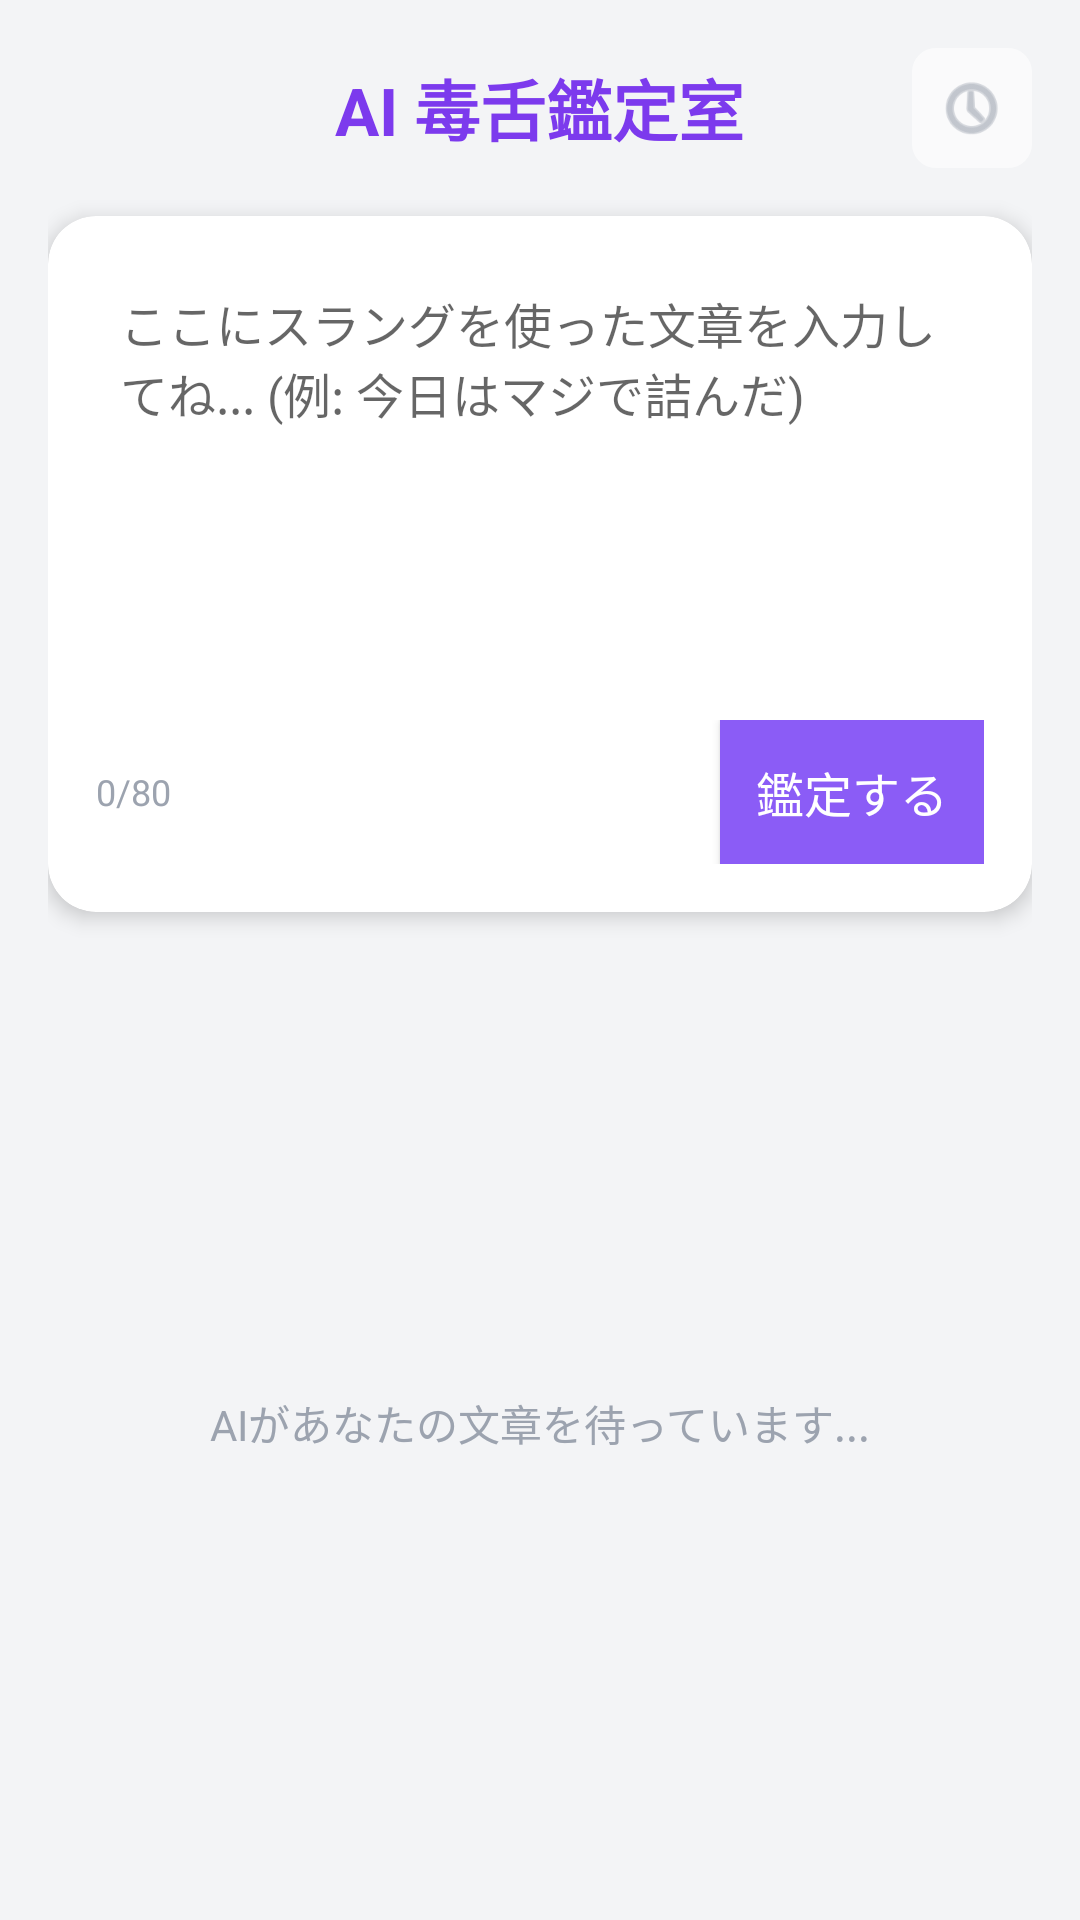

Write the Android layout XML for this screen, with the resource values it uses.
<!-- AndroidManifest.xml: application theme Theme.RealJapApp -->
<!-- res/layout/fragment_lab.xml -->
<?xml version="1.0" encoding="utf-8"?>
<ScrollView xmlns:android="http://schemas.android.com/apk/res/android"
    xmlns:app="http://schemas.android.com/apk/res-auto"
    android:layout_width="match_parent"
    android:layout_height="match_parent"
    android:background="@color/gray_light"
    android:padding="16dp"
    android:clipToPadding="false">

    <LinearLayout
        android:layout_width="match_parent"
        android:layout_height="wrap_content"
        android:orientation="vertical">

        
        <RelativeLayout
            android:layout_width="match_parent"
            android:layout_height="wrap_content"
            android:layout_marginBottom="16dp">

            <TextView
                android:layout_width="wrap_content"
                android:layout_height="wrap_content"
                android:text="AI 毒舌鑑定室"
                android:textSize="22sp"
                android:textStyle="bold"
                android:textColor="@color/purple_dark"
                android:layout_centerInParent="true" />

            <ImageView
                android:id="@+id/history_button"
                android:layout_width="40dp"
                android:layout_height="40dp"
                android:src="@android:drawable/ic_menu_recent_history"
                android:tint="@color/gray"
                android:background="@drawable/icon_container_background"
                android:padding="8dp"
                android:layout_alignParentEnd="true"
                android:layout_centerVertical="true"
                android:clickable="true"
                android:focusable="true" />

        </RelativeLayout>

        
        <TextView
            android:id="@+id/warning_text"
            android:layout_width="match_parent"
            android:layout_height="wrap_content"
            android:text="API Keyが見つかりません。AI機能はシミュレーションモードで実行されています。"
            android:textSize="12sp"
            android:textColor="#856404"
            android:background="#fff3cd"
            android:padding="12dp"
            android:visibility="gone"
            android:layout_marginBottom="16dp" />

        
        <androidx.cardview.widget.CardView
            android:layout_width="match_parent"
            android:layout_height="wrap_content"
            app:cardCornerRadius="16dp"
            app:cardElevation="4dp"
            android:layout_marginBottom="24dp">

            <LinearLayout
                android:layout_width="match_parent"
                android:layout_height="wrap_content"
                android:orientation="vertical"
                android:padding="16dp">

                <EditText
                    android:id="@+id/input_edit_text"
                    android:layout_width="match_parent"
                    android:layout_height="140dp"
                    android:hint="ここにスラングを使った文章を入力してね... (例: 今日はマジで詰んだ)"
                    android:textSize="16sp"
                    android:background="@null"
                    android:gravity="top"
                    android:padding="8dp"
                    android:textColor="@color/black" />

                <RelativeLayout
                    android:layout_width="match_parent"
                    android:layout_height="wrap_content"
                    android:layout_marginTop="12dp">

                    <TextView
                        android:id="@+id/char_count_text"
                        android:layout_width="wrap_content"
                        android:layout_height="wrap_content"
                        android:text="0/80"
                        android:textSize="12sp"
                        android:textColor="@color/gray"
                        android:layout_centerVertical="true" />

                    <Button
                        android:id="@+id/analyze_button"
                        android:layout_width="wrap_content"
                        android:layout_height="48dp"
                        android:text="鑑定する"
                        android:textSize="16sp"
                        android:textColor="@color/white"
                        android:background="@color/purple"
                        android:layout_alignParentEnd="true" />
                </RelativeLayout>
            </LinearLayout>
        </androidx.cardview.widget.CardView>
        
        
        <LinearLayout
            android:id="@+id/empty_state"
            android:layout_width="match_parent"
            android:layout_height="wrap_content"
            android:orientation="vertical"
            android:gravity="center"
            android:paddingVertical="40dp"
            android:visibility="visible">
            <ImageView
                android:layout_width="80dp"
                android:layout_height="80dp"
                android:src="@android:drawable/ic_dialog_info"
                app:tint="@color/gray_light" />
            <TextView
                android:layout_width="wrap_content"
                android:layout_height="wrap_content"
                android:text="AIがあなたの文章を待っています..."
                android:textColor="@color/gray"
                android:textSize="14sp"
                android:layout_marginTop="16dp"/>
        </LinearLayout>

        
        <ProgressBar
            android:id="@+id/progress_bar"
            android:layout_width="wrap_content"
            android:layout_height="wrap_content"
            android:layout_gravity="center"
            android:visibility="gone"
            android:layout_marginVertical="60dp" />

        
        <androidx.cardview.widget.CardView
            android:id="@+id/result_layout"
            android:layout_width="match_parent"
            android:layout_height="wrap_content"
            app:cardCornerRadius="16dp"
            app:cardElevation="4dp"
            android:visibility="gone"
            android:layout_marginBottom="16dp">

            <LinearLayout
                android:layout_width="match_parent"
                android:layout_height="wrap_content"
                android:orientation="vertical"
                android:padding="20dp">

                
                <LinearLayout
                    android:layout_width="match_parent"
                    android:layout_height="wrap_content"
                    android:orientation="horizontal"
                    android:gravity="center_vertical"
                    android:layout_marginBottom="20dp">
                    
                    <jp.ac.jec.cm0136.android101.CircularProgressBar
                        android:id="@+id/score_progress_bar"
                        android:layout_width="120dp"
                        android:layout_height="120dp"/>

                    <LinearLayout
                        android:layout_width="0dp"
                        android:layout_height="wrap_content"
                        android:layout_weight="1"
                        android:orientation="vertical"
                        android:gravity="center_horizontal">
                        <TextView
                            android:layout_width="wrap_content"
                            android:layout_height="wrap_content"
                            android:text="地雷度"
                            android:textSize="14sp"
                            android:textColor="@color/gray"/>
                        <LinearLayout
                            android:id="@+id/danger_dots_layout"
                            android:layout_width="wrap_content"
                            android:layout_height="wrap_content"
                            android:orientation="horizontal"
                            android:layout_marginTop="8dp"/>
                         <TextView
                            android:id="@+id/vibe_text"
                            android:layout_width="wrap_content"
                            android:layout_height="wrap_content"
                            android:text="雰囲気: カジュアル"
                            android:textSize="12sp"
                            android:textColor="@color/purple"
                            android:background="@drawable/tag_background"
                            android:backgroundTint="#DDD6FE"
                            android:paddingHorizontal="12dp"
                            android:paddingVertical="6dp"
                            android:layout_marginTop="12dp"/>
                    </LinearLayout>
                </LinearLayout>
                
                
                <LinearLayout
                    android:layout_width="match_parent"
                    android:layout_height="wrap_content"
                    android:orientation="vertical"
                    android:background="@color/gray_light"
                    android:padding="16dp">
                     <TextView
                        android:layout_width="wrap_content"
                        android:layout_height="wrap_content"
                        android:text="AIからのアドバイス"
                        android:textSize="16sp"
                        android:textStyle="bold"
                        android:textColor="@color/black"
                        android:layout_marginBottom="8dp"/>
                    <TextView
                        android:id="@+id/feedback_text"
                        android:layout_width="match_parent"
                        android:layout_height="wrap_content"
                        android:text="フィードバックはここに表示されます。"
                        android:textColor="@color/gray_dark"
                        android:lineSpacingExtra="4dp"/>
                </LinearLayout>
            </LinearLayout>
        </androidx.cardview.widget.CardView>
        
    </LinearLayout>
</ScrollView>
<!-- resources referenced by this layout -->
<resources>
  <color name="black">#FF000000</color>
  <color name="gray">#9CA3AF</color>
  <color name="gray_dark">#6B7280</color>
  <color name="gray_light">#F3F4F6</color>
  <color name="purple">#8B5CF6</color>
  <color name="purple_dark">#7C3AED</color>
  <color name="white">#FFFFFFFF</color>
  <!-- drawable icon_container_background (drawable) -->
  <?xml version="1.0" encoding="utf-8"?>
  <shape xmlns:android="http://schemas.android.com/apk/res/android"
      android:shape="rectangle">
      <solid android:color="@color/white_alpha" />
      <corners android:radius="8dp" />
  </shape>
  <!-- drawable tag_background (drawable) -->
  <?xml version="1.0" encoding="utf-8"?>
  <shape xmlns:android="http://schemas.android.com/apk/res/android"
      android:shape="rectangle">
      <solid android:color="@color/white_alpha" />
      <corners android:radius="100dp" />
  </shape>
  <style name="Theme.RealJapApp" parent="Theme.MaterialComponents.DayNight.NoActionBar">
          <item name="colorPrimary">@color/purple</item>
          <item name="colorPrimaryVariant">@color/purple_dark</item>
          <item name="colorOnPrimary">@color/white</item>
          <item name="colorSecondary">@color/blue</item>
          <item name="colorSecondaryVariant">@color/blue_dark</item>
          <item name="colorOnSecondary">@color/white</item>
          <item name="android:statusBarColor" tools:targetApi="l">?attr/colorPrimaryVariant</item>
          <item name="android:windowBackground">@color/gray_light</item>
          <item name="android:textColor">@color/black</item>
          <item name="android:navigationBarColor" tools:targetApi="o">@color/white</item>
      </style>
  <color name="white_alpha">#99FFFFFF</color>
  <color name="blue">#3B82F6</color>
  <color name="blue_dark">#2563EB</color>
</resources>
